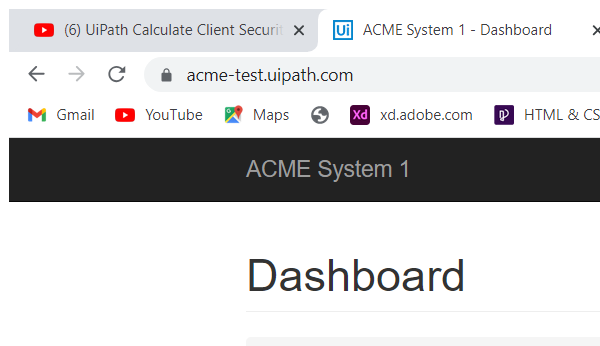
Task: Generate the Security Hash for each Client based on their 
personal information.
Workflow: System1_Navigate_To_WIDetails

Step 1: Attach Browser - DashBoard (chrome.exe)

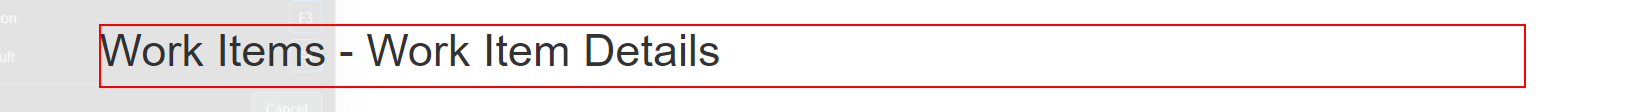
Step 2: find the heading in window 'ACME System 1 - Work Items' (chrome.exe)
